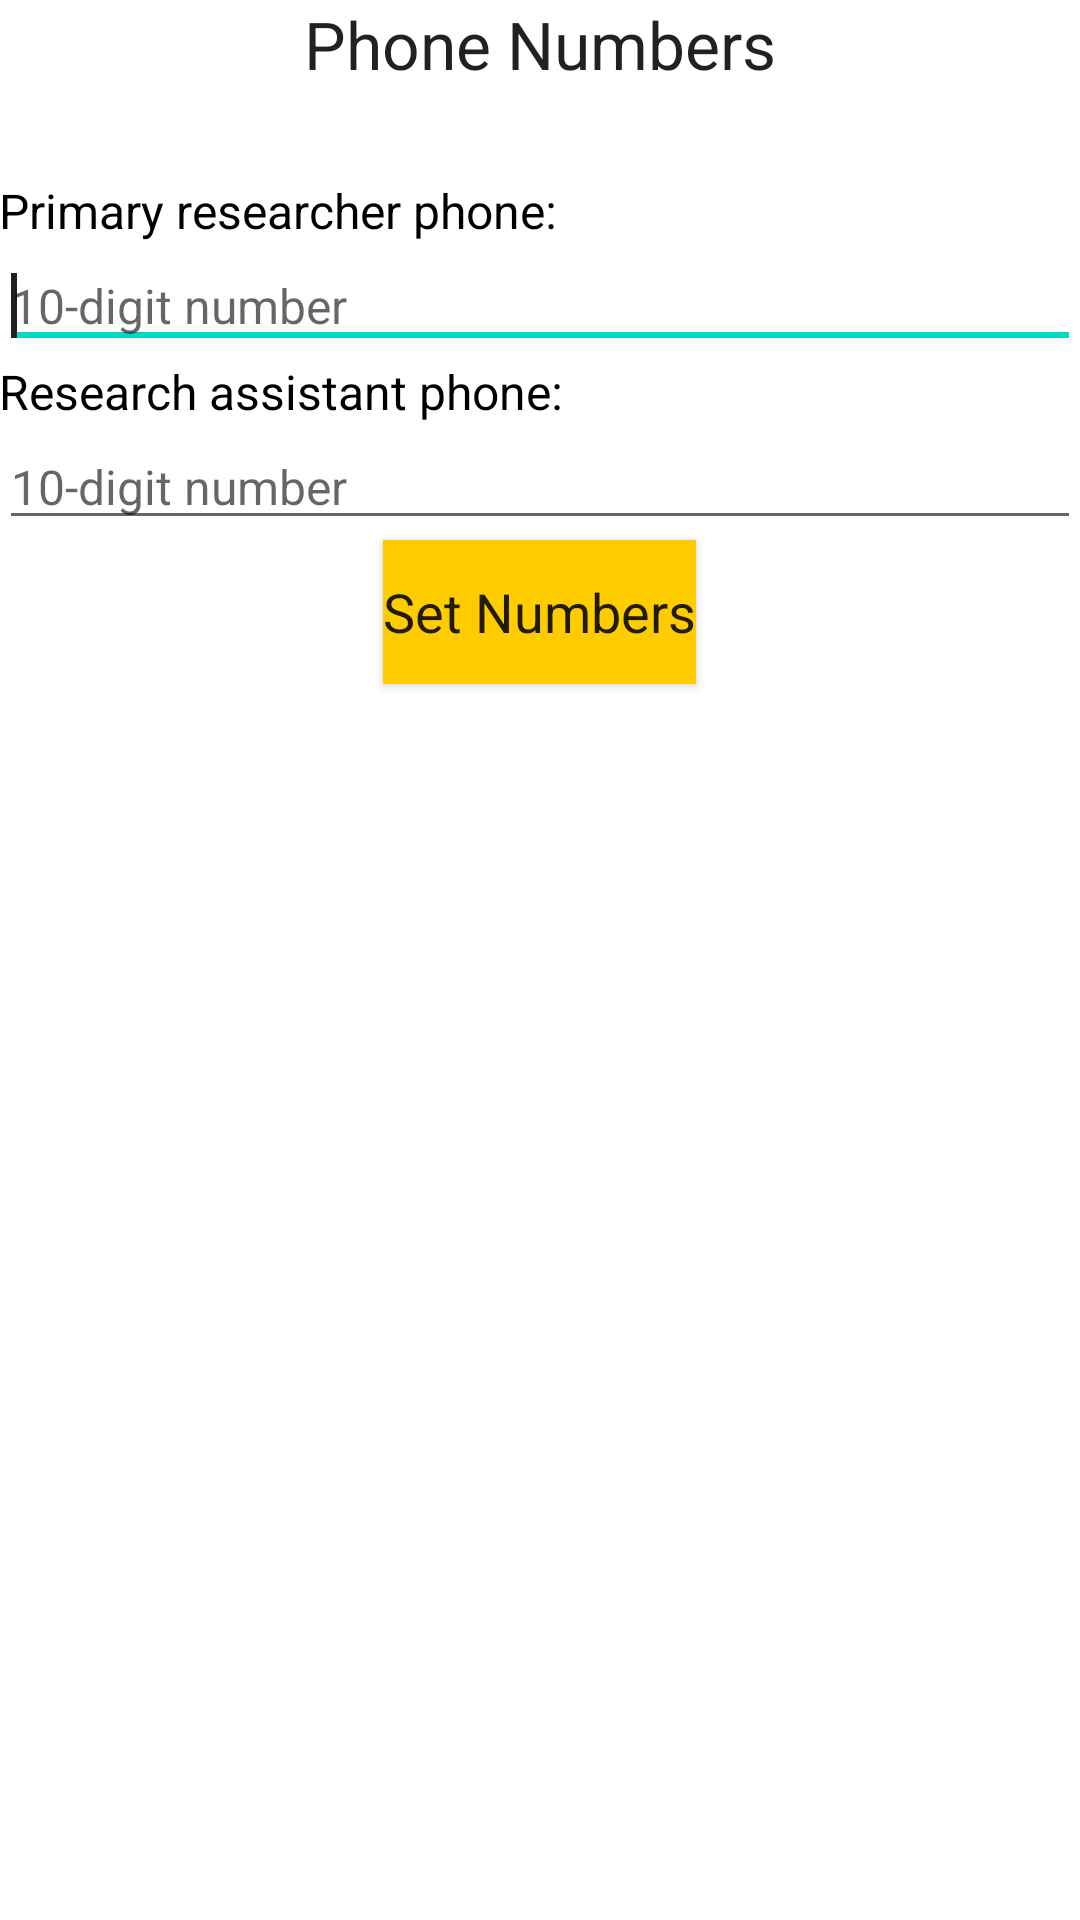

Android layout source for this screen:
<!-- AndroidManifest.xml: application theme AppTheme -->
<!-- res/layout/activity_phone_number_entry.xml -->
<LinearLayout xmlns:android="http://schemas.android.com/apk/res/android"
    xmlns:tools="http://schemas.android.com/tools"
    android:layout_width="match_parent"
    android:layout_height="match_parent"
    android:orientation="vertical"
    android:paddingBottom="@dimen/activity_vertical_margin"
    android:paddingLeft="@dimen/activity_horizontal_margin"
    android:paddingRight="@dimen/activity_horizontal_margin"
    android:paddingTop="@dimen/activity_vertical_margin"
    tools:context="org.orcatech.mobileresearchtool.ui.registration.PhoneNumberEntryActivity" >

    <TextView
        android:layout_width="wrap_content"
        android:layout_height="wrap_content"
        android:text="@string/number_entry_top_message"
        android:textAppearance="?android:attr/textAppearanceLarge"
        android:layout_gravity="center" />

    <View
        android:layout_width="wrap_content"
        android:layout_height="30dp" />

    <TextView
        android:id="@+id/primaryCareNumberLabel"
        style="@style/RegistrationInputLabelStyle"
        android:text="@string/phone_number_entry_your_clinician_label" />

    <EditText
        android:id="@+id/primaryCareNumber"
        style="@style/RegistrationInputStyle"
        android:inputType="phone"
        android:hint="@string/phone_number_entry_your_clinician_hint"
        android:importantForAutofill="no">
        <requestFocus />
    </EditText>

    <TextView
        android:id="@+id/passwordResetNumberLabel"
        style="@style/RegistrationInputLabelStyle"
        android:text="@string/phone_number_entry_research_assistant_label" />

    <EditText
        android:id="@+id/passwordResetNumber"
        style="@style/RegistrationInputStyle"
        android:inputType="phone"
        android:hint="@string/phone_number_entry_research_assistant_hint"
        android:importantForAutofill="no" />

    <Button
        android:id="@+id/phoneNumbersConfirmButton"
        style="@style/RegistrationSubmitButton"
        android:text="@string/number_entry_button"
        android:onClick="checkAndPromptConsent" />

    <ProgressBar
        android:id="@+id/progressBar"
        style="?android:attr/progressBarStyleLarge"
        android:layout_width="wrap_content"
        android:layout_height="wrap_content"
        android:layout_gravity="center"
        android:visibility="gone" />
    
</LinearLayout>
<!-- resources referenced by this layout -->
<resources>
  <string name="number_entry_button">Set Numbers</string>
  <string name="number_entry_top_message">Phone Numbers</string>
  <string name="phone_number_entry_research_assistant_hint">10-digit number</string>
  <string name="phone_number_entry_research_assistant_label">Research assistant phone:</string>
  <string name="phone_number_entry_your_clinician_hint">10-digit number</string>
  <string name="phone_number_entry_your_clinician_label">Primary researcher phone:</string>
  <style name="RegistrationInputLabelStyle" parent="@android:style/Widget.TextView">
          <item name="android:textSize">16sp</item>
          <item name="android:textColor">#000000</item>
          <item name="android:layout_width">wrap_content</item>
          <item name="android:layout_height">wrap_content</item>
      </style>
  <style name="RegistrationInputStyle" parent="@android:style/Widget.EditText">
          <item name="android:textSize">16sp</item>
          <item name="android:ems">10</item>
          <item name="android:layout_width">match_parent</item>
          <item name="android:layout_height">wrap_content</item>
      </style>
  <style name="RegistrationSubmitButton" parent="@android:style/Widget">
          <item name="android:textSize">18sp</item>
          <item name="android:layout_width">wrap_content</item>
          <item name="android:layout_height">wrap_content</item>
          <item name="android:layout_gravity">center</item>
          <item name="android:background">#FFCC00</item>
      </style>
  <style name="AppTheme" parent="Theme.MaterialComponents.Light.DarkActionBar">
          
      </style>
</resources>
